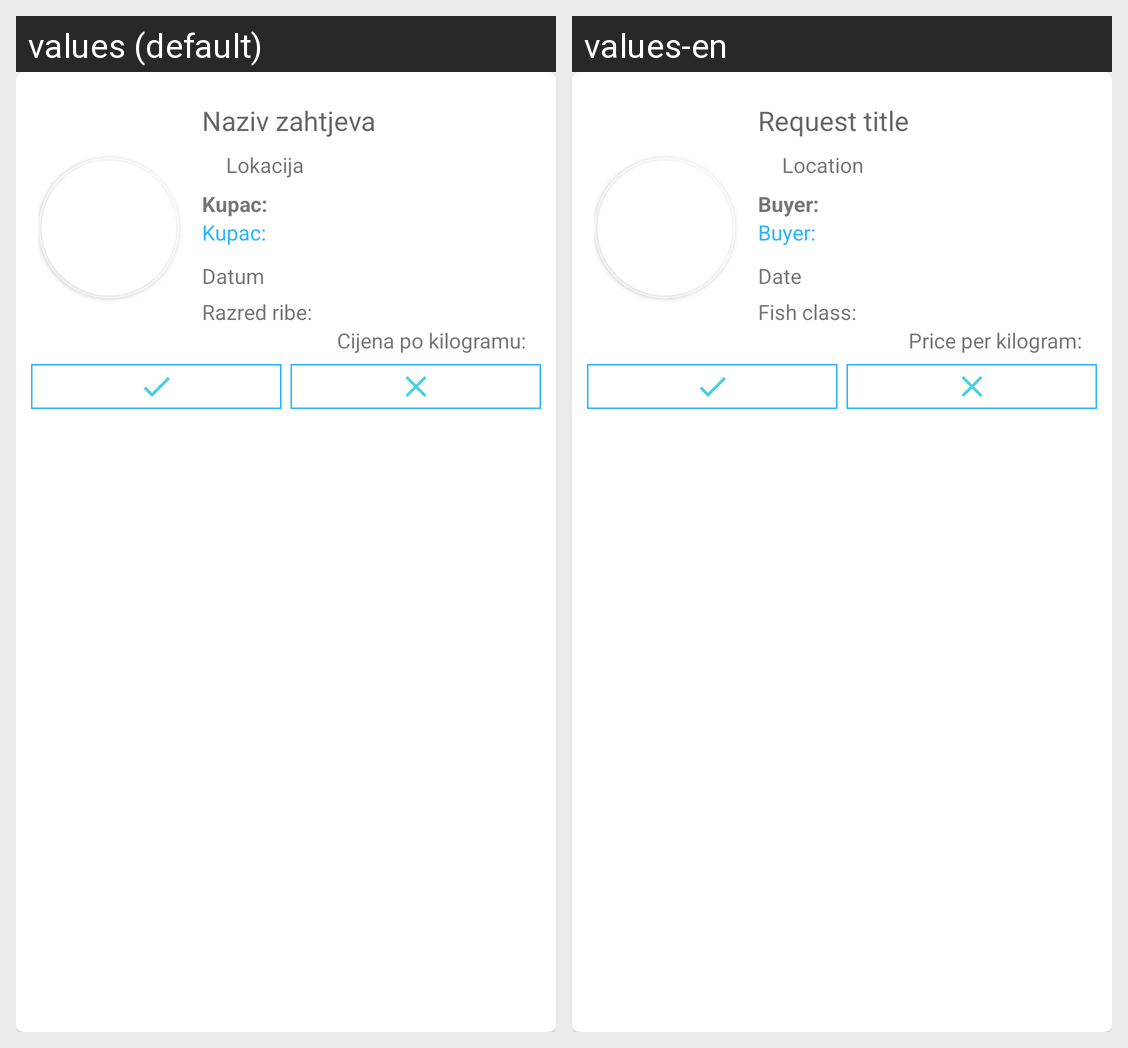

The Android screen above is rendered under two locales of the same app. Produce the string resources it draws, with the default and per-locale values.
Android screen res/layout/confirmed_request_item.xml rendered under 2 locales, left to right: values (default), values-en. Device: Nexus 5 (rendered at 1080×1920; each locale shown at half size, 540×960, under a caption strip naming it); theme Theme.DigitalnaRibarnica.
Strings drawn on this screen, with the default value and each locale's value (text and hints the layout hard-codes, and strings that could not be matched under every locale, appear in the picture but are not listed):

requestRecyclerView
  values: Naziv zahtjeva
  values-en: Request title

location
  values: Lokacija
  values-en: Location

reservationLocation
  values: Lokacija
  values-en: Location

buyer
  values: Kupac:
  values-en: Buyer:

date
  values: Datum
  values-en: Date

fishClass
  values: Razred ribe:
  values-en: Fish class:

pricePerKg
  values: Cijena po kilogramu:
  values-en: Price per kilogram:
